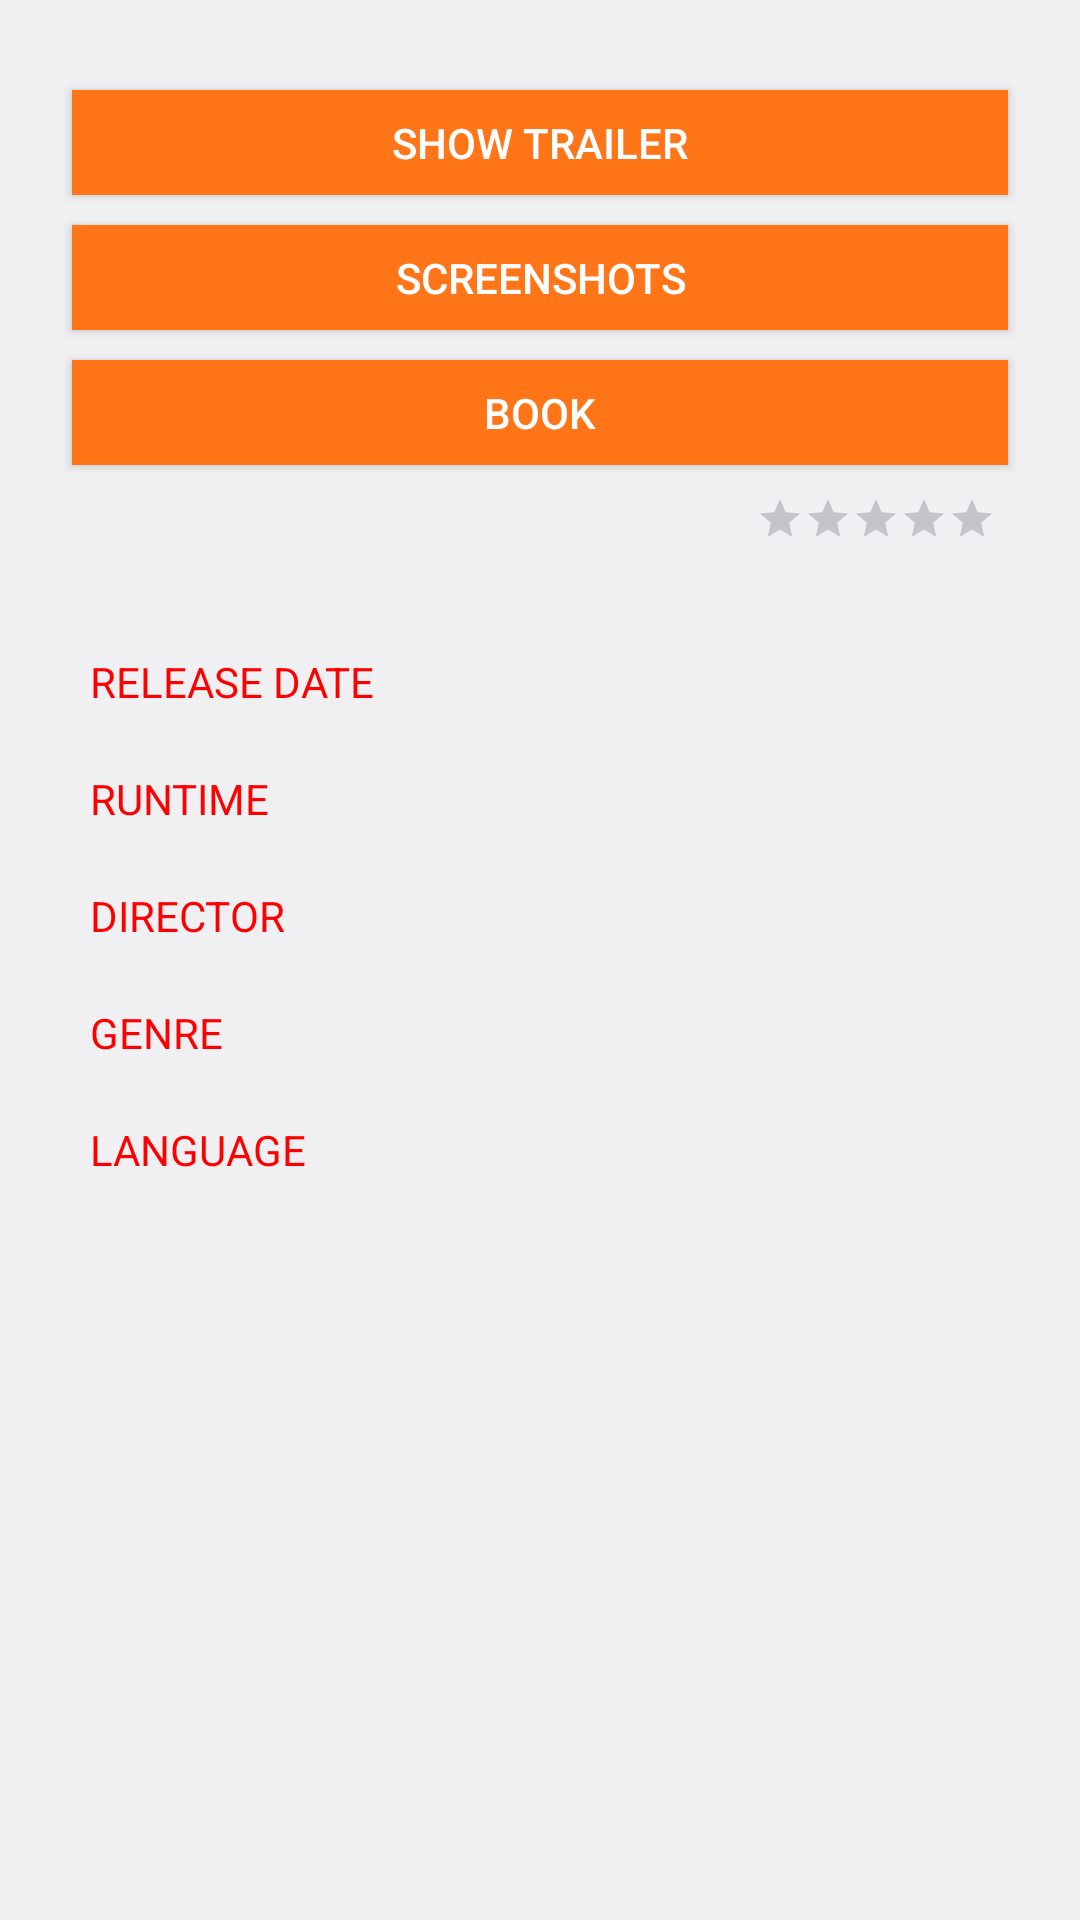

Write the Android layout XML for this screen, with the resource values it uses.
<!-- AndroidManifest.xml: activity theme customizedBar -->
<!-- res/layout/activity_details.xml -->
<ScrollView
    xmlns:android="http://schemas.android.com/apk/res/android"
    android:layout_height="wrap_content"
    android:layout_width="fill_parent"
    android:scrollbars="vertical">
    <RelativeLayout
         android:layout_height="fill_parent"
         android:layout_width="fill_parent"
         android:orientation="vertical"
         android:scrollbars="horizontal"
         
         >
         
        <ImageView
            android:id="@+id/image"
            android:layout_width="fill_parent"
            android:layout_height="wrap_content"
         	android:layout_alignParentTop="true"
         	android:layout_marginTop="20dp"
           />
        
        <Button
            android:id="@+id/trailer"
            android:layout_height="35dp" 
            android:layout_width="fill_parent"
            android:layout_marginTop="10dp"
            android:layout_marginLeft="24dp"
            android:layout_marginRight="24dp"
            android:text="SHOW TRAILER"
            style="@style/bookButton"
            android:layout_below="@id/image"
            android:onClick="showTrailer"/>   
            
        <Button
            android:id="@+id/screenShots"
            android:layout_height="35dp" 
            android:layout_width="fill_parent"
            android:layout_marginTop="10dp"
            android:layout_marginLeft="24dp"
            android:layout_marginRight="24dp"
            android:text="SCREENSHOTS"
            style="@style/bookButton"
            android:layout_below="@id/trailer"
            android:onClick="screenShots"
           />   
           
         <Button
            android:id="@+id/bookButton"
            android:layout_height="35dp" 
            android:layout_width="fill_parent"
            android:layout_marginTop="10dp"
            android:layout_marginLeft="24dp"
            android:layout_marginRight="24dp"
            android:text="BOOK"
            style="@style/bookButton"
            android:layout_below="@id/screenShots"
            android:onClick="buttonClick"
           />   
        
        
        <TextView 
            android:id="@+id/textView1"
            android:layout_height="wrap_content"
            android:layout_width="wrap_content"
            android:layout_marginLeft="30dp"
            android:layout_marginTop="10dp"
            android:textStyle="italic"
            android:layout_alignParentLeft="true"
            android:layout_below="@id/bookButton"
            style="@style/MovieText"
            />
        
        <RatingBar
        	android:id="@+id/ratingbar"
        	android:layout_height="wrap_content"
        	android:layout_width="wrap_content"
        	android:numStars="5"
        	android:layout_marginRight="28dp"
        	android:layout_marginTop="10dp"
        	android:layout_below="@id/bookButton"
        	android:layout_alignParentRight="true"
        	style="?android:attr/ratingBarStyleSmall"
        	/>
        
       
         <TableLayout
        	android:layout_height="wrap_content"
        	android:layout_width="fill_parent"
         	android:layout_marginLeft="30dp"
        	android:layout_marginTop="30dp"
        	android:layout_below="@id/textView1"
       >
        <TableRow android:layout_marginBottom="20dp"
           >
            <TextView 
                android:text="@string/Date"
                android:layout_height="wrap_content"
            	android:layout_width="wrap_content"
            	 android:layout_marginRight="20dp"
            	 android:textColor="@color/red"/>
            
            <TextView 
                android:id="@+id/dateText"
                android:layout_height="wrap_content"
            	android:layout_width="wrap_content"
            	/>
           
        </TableRow>
        
         <TableRow   android:layout_marginBottom="20dp">
            <TextView 
                android:text="@string/Time"
                android:layout_height="wrap_content"
            	android:layout_width="wrap_content"
            	 android:layout_marginRight="20dp"
            	 android:textColor="@color/red"/>
            
            <TextView 
                android:id="@+id/timeText"
                android:layout_height="wrap_content"
            	android:layout_width="wrap_content"/>
           
        </TableRow>
        
           <TableRow   android:layout_marginBottom="20dp">
            <TextView 
                android:text="@string/Director"
                android:layout_height="wrap_content"
            	android:layout_width="wrap_content"
            	 android:layout_marginRight="20dp"
            	 android:textColor="@color/red"/>
            
            <TextView 
                android:id="@+id/dirText"
                android:layout_height="wrap_content"
            	android:layout_width="wrap_content"/>
           
        </TableRow>
        
             <TableRow   android:layout_marginBottom="20dp">
            <TextView 
                android:text="@string/Genre"
                android:layout_height="wrap_content"
            	android:layout_width="wrap_content"
            	 android:layout_marginRight="20dp"
            	 android:textColor="@color/red"/>
            
            <TextView 
                android:id="@+id/genreText"
                android:layout_height="wrap_content"
            	android:layout_width="wrap_content"/>
           
        </TableRow>
        
               <TableRow   android:layout_marginBottom="20dp">
            <TextView 
                android:text="@string/Language"
                android:layout_height="wrap_content"
            	android:layout_width="wrap_content"
            	 android:layout_marginRight="20dp"
            	 android:textColor="@color/red"/>
            
            <TextView 
                android:id="@+id/langText"
                android:layout_height="wrap_content"
            	android:layout_width="wrap_content"/>
           
        </TableRow>
        
        <VideoView 
            android:id="@+id/videoView"
            android:layout_height="0dp"
            android:layout_width="0dp"
            android:visibility="invisible"
            />
      
    </TableLayout>

   </RelativeLayout>      
   </ScrollView>
<!-- resources referenced by this layout -->
<resources>
  <color name="red">#FF0000</color>
  <string name="Date">RELEASE DATE</string>
  <string name="Director">DIRECTOR</string>
  <string name="Genre">GENRE</string>
  <string name="Language">LANGUAGE</string>
  <string name="Time">RUNTIME</string>
  <style name="MovieText">
  	    <item name="android:textStyle">italic</item>
  	    <item name="android:textSize">17dp</item>
  	    <item name="android:textColor">@color/blue</item>
  	</style>
  <style name="bookButton">
  	    <item name="android:background">@color/orange</item>
  	    <item name="android:textColor">@color/white</item>
  	</style>
  <style name="customizedBar" parent="@android:style/Theme.DeviceDefault.Light.DarkActionBar">
          <item name="android:actionBarStyle">@style/MyActionBar</item>   
          
      </style>
  <color name="blue">#0000CD</color>
  <color name="orange">#FF7518</color>
  <color name="white">#FFFFFF</color>
  <style name="MyActionBar" parent="@android:style/Widget.Holo.Light.ActionBar">
          <item name="android:background">@color/orange</item>
           <item name="android:titleTextStyle">@style/MyActionBar.Text</item>
      </style>
  <style name="MyActionBar.Text" parent="android:style/TextAppearance.Holo.Widget.ActionBar.Title">
      <item name="android:textColor">@color/white</item>
  	</style>
</resources>
